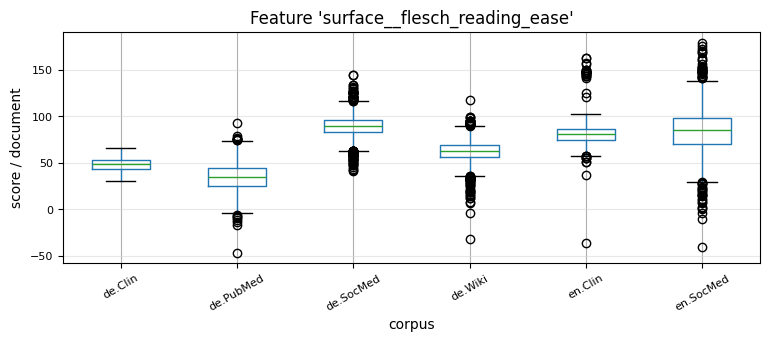

Data behind this chart, as committed beside it:
, 0, 1, 2, 3, 4, 5, 6, 7, 8, 9, 10, 11, 12, 13, 14, 15, 16, 17, 18, 19, 20, 21, 22
de.Clin, 64.09, 47.52, 44.71, 42.88, 49.5, 47.67, 42.8, 51.13, 51.81, 54.6, 48.98, 52.27, 48.99, 47.76, 51.1, 45.6, 43.51, 44.81, 51.27, 40.76, 56.81, 55.08, 56.49
de.PubMed, 51.24, 17.85, 31.22, 34.59, 36.41, 34.79, 70.26, 13.15, 40.91, 31.41, 31.5, 23.62, 40.08, 15.72, 21.68, 30.7, 14.41, 36.96, 35.1, 36.76, 38.57, 24.71, 44.15
de.SocMed, 88.85, 90.36, 101.2, 86.08, 98.13, 100.3, 110, 87.44, 99.87, 95, 102.4, 106.1, 96.42, 95.21, 105.9, 96.88, 90.99, 96.74, 100.3, 87.44, 110.3, 94.54, 83.66
de.Wiki, 66.8, 69.54, 89.25, 79.18, 79.63, 59.1, 77.05, 66.46, 59.91, 44.44, 80.95, 45.39, 47.88, 72.69, 80.91, 82.91, 93.48, 80.66, 67.42, 62.01, 66.48, 56.29, 76.2
en.Clin, 89.42, 85.02, 101, 83.39, 75.43, 92.49, 80.02, 64.68, 75.61, 89.04, 95.02, 93.27, 76.07, 78.21, 91.55, 85.34, 89.54, 81.42, 80.28, 80.83, 147.2, 73.5, 85.93
en.SocMed, 92.06, 98.06, 69.86, 73.09, 63.02, 85.87, 92.87, 149.9, 85.89, 31.97, 44.41, 72.54, 103.6, 175.6, 106.2, 59.05, 56.98, 60.12, 89.25, 58.38, 93.92, 76.82, 103.3
